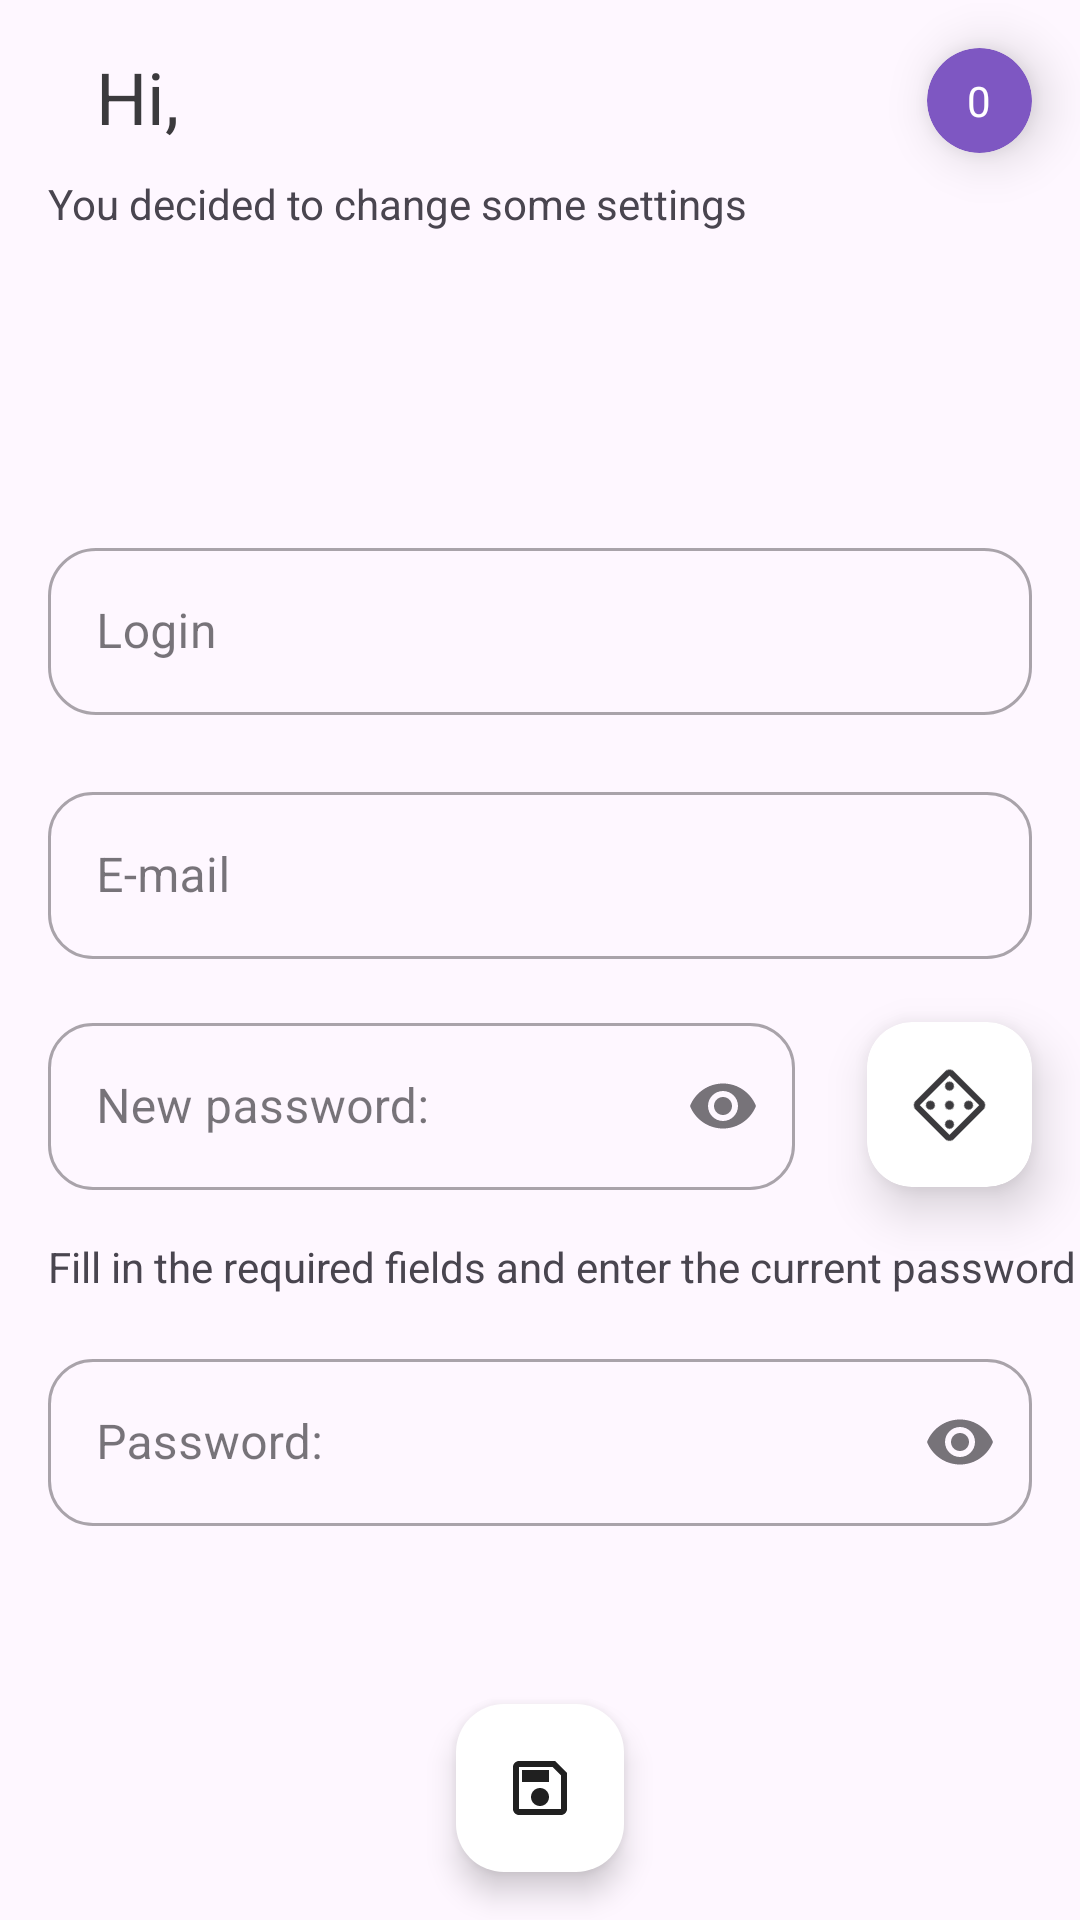

Write the Android layout XML for this screen, with the resource values it uses.
<!-- AndroidManifest.xml: application theme Theme.QP -->
<!-- res/layout/activity_edit_account.xml -->
<?xml version="1.0" encoding="utf-8"?>
<androidx.constraintlayout.widget.ConstraintLayout xmlns:android="http://schemas.android.com/apk/res/android"
    xmlns:app="http://schemas.android.com/apk/res-auto"
    xmlns:tools="http://schemas.android.com/tools"
    android:layout_width="match_parent"
    android:fitsSystemWindows="true"
    android:layout_height="match_parent"
    android:animateLayoutChanges="true"
    tools:context=".ui.account.edit.EditAccountActivity">
    <ImageView
        android:id="@+id/back"
        android:layout_width="wrap_content"
        android:layout_height="wrap_content"
        android:layout_marginStart="@dimen/base_margin"
        android:contentDescription="@string/back"
        app:layout_constraintBottom_toBottomOf="@+id/tvUsernameText"
        app:layout_constraintStart_toStartOf="parent"
        app:layout_constraintTop_toTopOf="@+id/tvUsernameText"
        app:srcCompat="@drawable/arrow_left"
        app:tint="@color/black" />

    <TextView
        android:id="@+id/loginOrCreateAccount"
        android:layout_width="wrap_content"
        android:layout_height="wrap_content"
        android:layout_marginStart="@dimen/base_margin"
        android:layout_marginTop="10dp"
        android:text="@string/you_decided_to_change_some_settings"
        app:layout_constraintStart_toStartOf="parent"
        app:layout_constraintTop_toBottomOf="@+id/tvUsernameText" />

    <TextView
        android:id="@+id/tvUpdateRules"
        android:layout_width="wrap_content"
        android:layout_height="wrap_content"
        android:layout_marginStart="@dimen/base_margin"
        android:layout_marginTop="@dimen/base_margin"
        android:text="@string/accountEditRules"
        app:layout_constraintStart_toStartOf="parent"
        app:layout_constraintTop_toBottomOf="@+id/tilNewPassword" />

    <com.google.android.material.textfield.TextInputLayout
        android:id="@+id/tilUserLogin"
        style="@style/Widget.MaterialComponents.TextInputLayout.OutlinedBox"
        android:layout_width="fill_parent"
        android:layout_height="wrap_content"
        android:layout_marginStart="@dimen/base_margin"
        android:layout_marginTop="@dimen/login_field_edit_top_margin"
        android:layout_marginEnd="@dimen/base_margin"
        app:boxCornerRadiusBottomEnd="@dimen/base_card_radius"
        app:boxCornerRadiusBottomStart="@dimen/base_card_radius"
        app:boxCornerRadiusTopEnd="@dimen/base_card_radius"
        app:boxCornerRadiusTopStart="@dimen/base_card_radius"
        app:errorEnabled="true"
        app:layout_constraintEnd_toEndOf="parent"
        app:layout_constraintStart_toStartOf="parent"
        app:layout_constraintTop_toBottomOf="@+id/loginOrCreateAccount">

        <com.google.android.material.textfield.TextInputEditText
            android:id="@+id/etUserLogin"
            android:layout_width="match_parent"
            android:layout_height="wrap_content"
            android:hint="@string/inputLogin"
            android:inputType="textPersonName" />
    </com.google.android.material.textfield.TextInputLayout>

    <com.google.android.material.floatingactionbutton.FloatingActionButton
        android:id="@+id/savePass"
        android:layout_width="wrap_content"
        android:layout_height="wrap_content"
        android:layout_marginBottom="@dimen/base_margin"
        android:clickable="true"
        android:focusable="true"
        app:backgroundTint="@color/white"
        app:layout_constraintBottom_toBottomOf="parent"
        app:layout_constraintEnd_toEndOf="parent"
        app:layout_constraintStart_toStartOf="parent"
        app:srcCompat="@drawable/content_save_outline"
        app:tint="@color/black"
        android:contentDescription="@string/save_password" />

    <com.google.android.material.textfield.TextInputLayout
        android:id="@+id/tilPassword"
        style="@style/Widget.MaterialComponents.TextInputLayout.OutlinedBox"
        android:layout_width="match_parent"
        android:layout_height="wrap_content"
        android:layout_marginStart="@dimen/base_margin"
        android:layout_marginTop="@dimen/base_margin"
        android:layout_marginEnd="@dimen/base_margin"
        app:boxCornerRadiusBottomEnd="15dp"
        app:boxCornerRadiusBottomStart="15dp"
        app:boxCornerRadiusTopEnd="15dp"
        app:boxCornerRadiusTopStart="15dp"
        app:endIconMode="password_toggle"
        app:layout_constraintEnd_toEndOf="parent"
        app:layout_constraintStart_toStartOf="parent"
        app:layout_constraintTop_toBottomOf="@+id/tvUpdateRules">

        <com.google.android.material.textfield.TextInputEditText
            android:id="@+id/etPassword"
            android:layout_width="match_parent"
            android:layout_height="wrap_content"
            android:hint="@string/pass"
            android:inputType="textPassword" />
    </com.google.android.material.textfield.TextInputLayout>

    <com.google.android.material.textfield.TextInputLayout
        android:id="@+id/tilNewPassword"
        style="@style/Widget.MaterialComponents.TextInputLayout.OutlinedBox"
        android:layout_width="match_parent"
        android:layout_height="wrap_content"
        android:layout_marginStart="@dimen/base_margin"
        android:layout_marginTop="@dimen/base_margin"
        android:layout_marginEnd="95dp"
        app:boxCornerRadiusBottomEnd="15dp"
        app:boxCornerRadiusBottomStart="15dp"
        app:boxCornerRadiusTopEnd="15dp"
        app:boxCornerRadiusTopStart="15dp"
        app:endIconMode="password_toggle"
        app:layout_constraintEnd_toEndOf="parent"
        app:layout_constraintStart_toStartOf="parent"
        app:layout_constraintTop_toBottomOf="@+id/tilUserEmail">

        <com.google.android.material.textfield.TextInputEditText
            android:id="@+id/etNewPassword"
            android:layout_width="match_parent"
            android:layout_height="wrap_content"
            android:hint="@string/new_pass"
            android:inputType="textPassword" />
    </com.google.android.material.textfield.TextInputLayout>

    <androidx.cardview.widget.CardView
        android:id="@+id/cvPasswordGenerateButton"
        android:layout_width="@dimen/box_size"
        android:layout_height="@dimen/box_size"
        android:layout_marginTop="5dp"
        android:layout_marginEnd="@dimen/base_margin"
        android:clickable="true"
        android:focusable="true"
        android:foreground="?android:attr/selectableItemBackground"
        app:cardBackgroundColor="@color/white"
        app:cardCornerRadius="15dp"
        app:cardElevation="10dp"
        app:layout_constraintEnd_toEndOf="parent"
        app:layout_constraintTop_toTopOf="@+id/tilNewPassword">

        <ImageButton
            android:id="@+id/generatePassword"
            android:layout_width="@dimen/box_size"
            android:layout_height="@dimen/box_size"
            android:background="@color/white"
            android:contentDescription="@string/generate"
            android:foreground="?android:attr/selectableItemBackground"
            android:rotation="45"
            app:srcCompat="@drawable/dice_5_outline"
            app:tint="@color/textDark" />

    </androidx.cardview.widget.CardView>


    <com.google.android.material.textfield.TextInputLayout
        android:id="@+id/tilUserEmail"
        style="@style/Widget.MaterialComponents.TextInputLayout.OutlinedBox"
        android:layout_width="match_parent"
        android:layout_height="wrap_content"
        android:layout_marginStart="@dimen/base_margin"
        android:layout_marginEnd="@dimen/base_margin"
        app:boxCornerRadiusBottomEnd="15dp"
        app:boxCornerRadiusBottomStart="15dp"
        app:boxCornerRadiusTopEnd="15dp"
        app:boxCornerRadiusTopStart="15dp"
        app:layout_constraintEnd_toEndOf="parent"
        app:layout_constraintStart_toStartOf="parent"
        app:layout_constraintTop_toBottomOf="@+id/tilUserLogin">

        <com.google.android.material.textfield.TextInputEditText
            android:id="@+id/etUserEmail"
            android:layout_width="match_parent"
            android:layout_height="wrap_content"
            android:hint="@string/emailOnly"
            android:inputType="text" />
    </com.google.android.material.textfield.TextInputLayout>

    <TextView
        android:id="@+id/tvUsernameText"
        android:layout_width="wrap_content"
        android:layout_height="wrap_content"
        android:layout_marginStart="@dimen/base_margin"
        android:layout_marginTop="@dimen/base_margin"
        android:text="@string/hi_username"
        android:textColor="@color/textDark"
        android:textSize="24sp"
        app:layout_constraintStart_toEndOf="@+id/back"
        app:layout_constraintTop_toTopOf="parent" />


    <androidx.cardview.widget.CardView
        android:id="@+id/cvAccountAvatar"
        android:layout_width="35dp"
        android:layout_height="35dp"
        android:layout_marginTop="@dimen/base_margin"
        android:layout_marginEnd="@dimen/base_margin"
        app:cardCornerRadius="25dp"
        android:backgroundTint="@color/ic_account"
        app:cardElevation="10dp"
        app:layout_constraintEnd_toEndOf="parent"
        app:layout_constraintTop_toTopOf="parent">

        <TextView
            android:id="@+id/tvAvatarSymbol"
            android:layout_width="wrap_content"
            android:layout_height="wrap_content"
            android:layout_gravity="center_horizontal|center_vertical"
            android:textColor="@color/white"
            android:text="@string/_0" />
    </androidx.cardview.widget.CardView>

</androidx.constraintlayout.widget.ConstraintLayout>
<!-- resources referenced by this layout -->
<resources>
  <color name="black">#202020</color>
  <color name="ic_account">#7e57c2</color>
  <color name="textDark">#3B3A3D</color>
  <color name="white">#FFFFFF</color>
  <dimen name="base_card_radius">16dp</dimen>
  <dimen name="base_margin">16dp</dimen>
  <dimen name="box_size">55dp</dimen>
  <dimen name="login_field_edit_top_margin">100dp</dimen>
  <!-- drawable content_save_outline (drawable) -->
  <vector xmlns:android="http://schemas.android.com/apk/res/android"
      android:height="24dp"
      android:width="24dp"
      android:viewportWidth="24"
      android:viewportHeight="24">
      <path android:fillColor="#000" android:pathData="M17 3H5C3.89 3 3 3.9 3 5V19C3 20.1 3.89 21 5 21H19C20.1 21 21 20.1 21 19V7L17 3M19 19H5V5H16.17L19 7.83V19M12 12C10.34 12 9 13.34 9 15S10.34 18 12 18 15 16.66 15 15 13.66 12 12 12M6 6H15V10H6V6Z" />
  </vector>
  <!-- drawable dice_5_outline (drawable) -->
  <vector xmlns:android="http://schemas.android.com/apk/res/android"
      android:height="24dp"
      android:width="24dp"
      android:viewportWidth="24"
      android:viewportHeight="24">
      <path android:fillColor="#000" android:pathData="M19 5V19H5V5H19M19 3H5C3.9 3 3 3.9 3 5V19C3 20.1 3.9 21 5 21H19C20.1 21 21 20.1 21 19V5C21 3.9 20.1 3 19 3M7.5 6C6.7 6 6 6.7 6 7.5S6.7 9 7.5 9 9 8.3 9 7.5 8.3 6 7.5 6M16.5 15C15.7 15 15 15.7 15 16.5C15 17.3 15.7 18 16.5 18C17.3 18 18 17.3 18 16.5C18 15.7 17.3 15 16.5 15M16.5 6C15.7 6 15 6.7 15 7.5S15.7 9 16.5 9C17.3 9 18 8.3 18 7.5S17.3 6 16.5 6M12 10.5C11.2 10.5 10.5 11.2 10.5 12S11.2 13.5 12 13.5 13.5 12.8 13.5 12 12.8 10.5 12 10.5M7.5 15C6.7 15 6 15.7 6 16.5C6 17.3 6.7 18 7.5 18S9 17.3 9 16.5C9 15.7 8.3 15 7.5 15Z" />
  </vector>
  <string name="_0" translatable="false">0</string>
  <string name="accountEditRules">Fill in the required fields and enter the current password</string>
  <string name="back">Back</string>
  <string name="emailOnly" translatable="false">E-mail</string>
  <string name="generate" translatable="false">+</string>
  <string name="hi_username">Hi,</string>
  <string name="inputLogin">Login</string>
  <string name="new_pass">New password:</string>
  <string name="pass">Password:</string>
  <string name="save_password">Save password</string>
  <string name="you_decided_to_change_some_settings">You decided to change some settings</string>
  <style name="Theme.QP" parent="Theme.Material3.DayNight.NoActionBar">
          <item name="fontFamily">@font/medium_font</item>
          <item name="lightAccent2">#ffeaddff</item>
          <item name="colorPrimary">@color/colorPrimary</item>
          <item name="colorPrimaryDark">@color/colorPrimaryDark</item>
          <item name="colorAccent">@color/colorAccent</item>
          <item name="backgroundCard">#F6F1FF</item>
          <item name="lightAccent">#ffeaddff</item>
          <item name="android:statusBarColor">@android:color/transparent</item>
          <item name="android:navigationBarColor">@android:color/transparent</item>
          <item name="android:windowLightStatusBar" tools:targetApi="23">true</item>
          <item name="android:windowLightNavigationBar" tools:targetApi="27">true</item>
      </style>
  <color name="colorPrimary">#6200EE</color>
  <color name="colorPrimaryDark">#DDDDDD</color>
  <color name="colorAccent">#7E57C2</color>
</resources>
